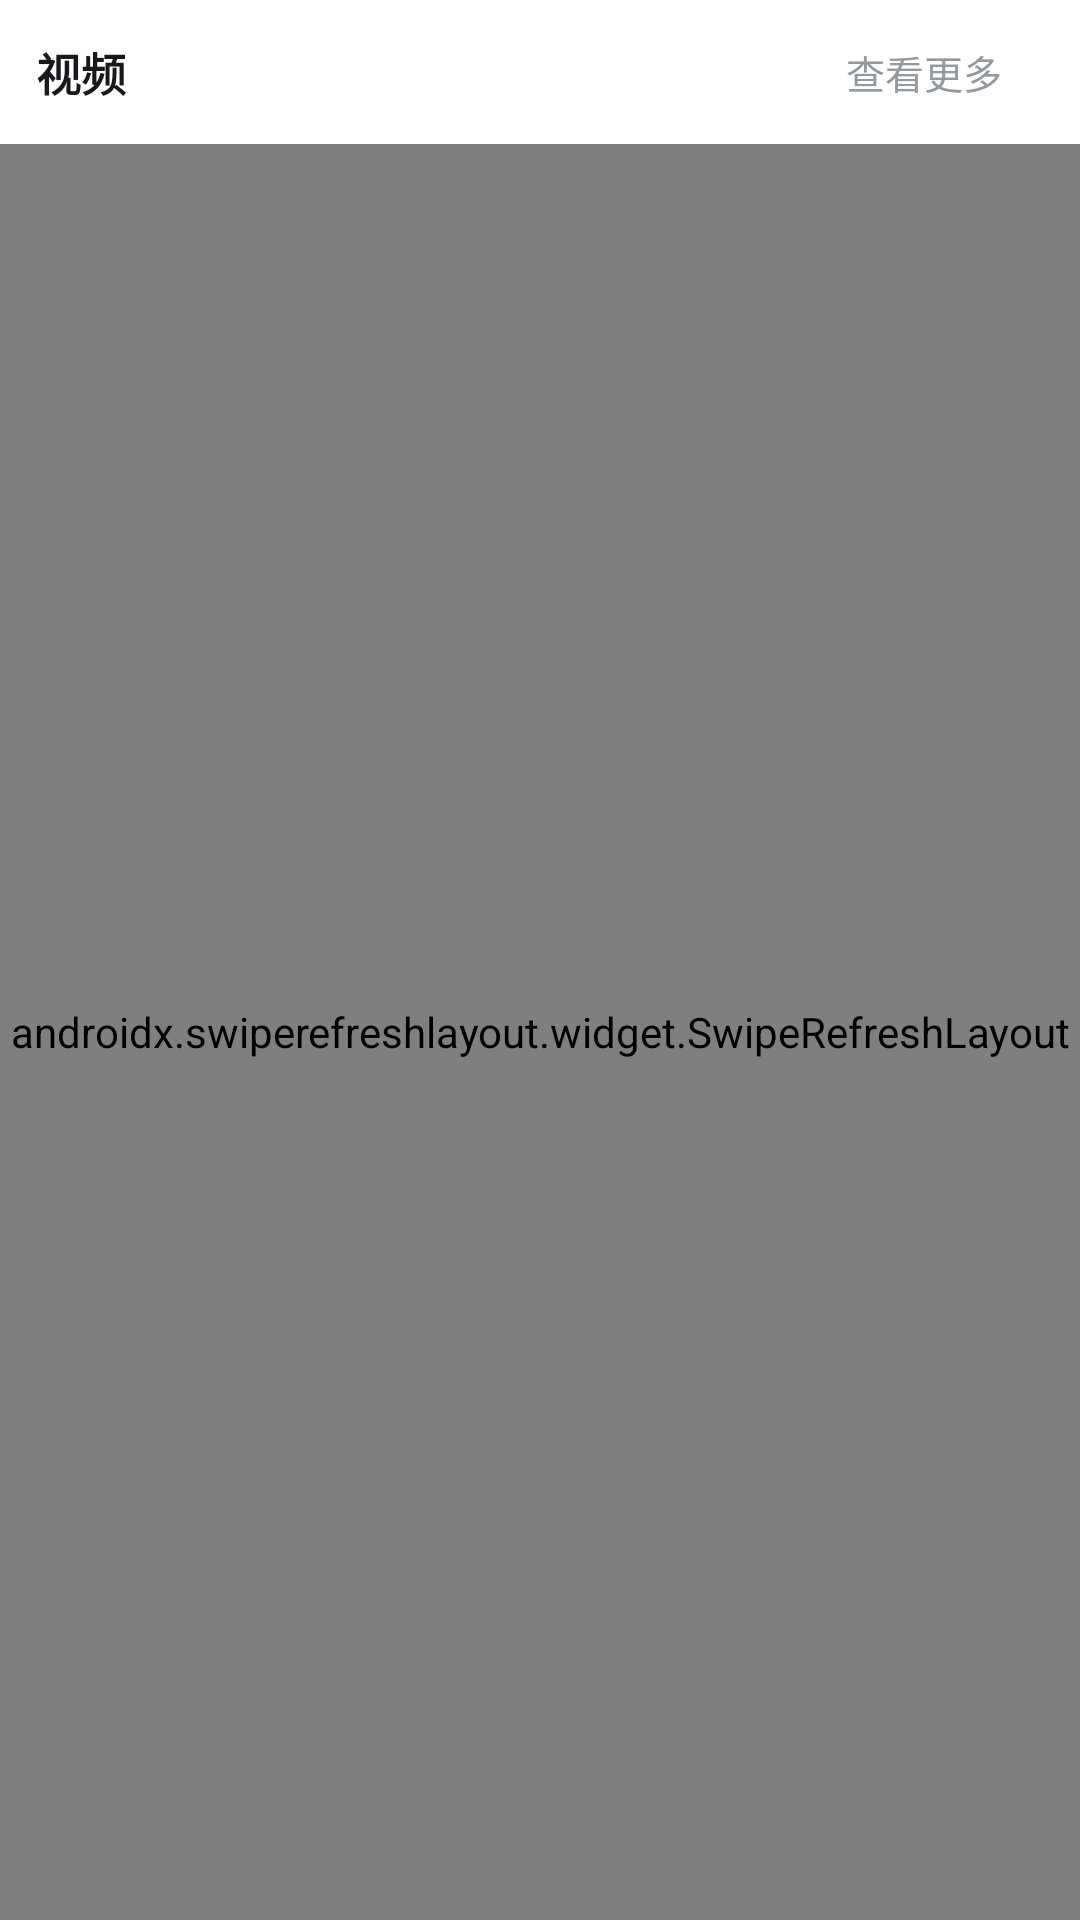

Produce the Android XML layout that renders to this screen, including the resource entries it uses.
<!-- AndroidManifest.xml: application theme Theme.Bilibili -->
<!-- res/layout/fragment_home.xml -->
<?xml version="1.0" encoding="utf-8"?>
<LinearLayout xmlns:android="http://schemas.android.com/apk/res/android"
    xmlns:app="http://schemas.android.com/apk/res-auto"
    xmlns:tools="http://schemas.android.com/tools"
    android:layout_width="match_parent"
    android:layout_height="match_parent"
    android:background="#F1F2F3"
    android:orientation="vertical"
    tools:context=".ui.personal.home.HomeFragment">

    <androidx.constraintlayout.widget.ConstraintLayout
        android:layout_width="match_parent"
        android:layout_height="48dp"
        android:background="#FFFFFF"
        android:paddingHorizontal="12dp">

        <TextView
            android:id="@+id/tvTitle"
            android:layout_width="wrap_content"
            android:layout_height="wrap_content"
            android:text="视频"
            android:textColor="#18191C"
            android:textSize="15sp"
            android:textStyle="bold"
            app:layout_constraintBottom_toBottomOf="parent"
            app:layout_constraintStart_toStartOf="parent"
            app:layout_constraintTop_toTopOf="parent" />

        <LinearLayout
            android:id="@+id/llMore"
            android:layout_width="wrap_content"
            android:layout_height="match_parent"
            android:gravity="center_vertical"
            android:orientation="horizontal"
            app:layout_constraintBottom_toBottomOf="parent"
            app:layout_constraintEnd_toEndOf="parent"
            app:layout_constraintTop_toTopOf="parent">

            <TextView
                android:layout_width="wrap_content"
                android:layout_height="wrap_content"
                android:text="查看更多"
                android:textColor="#9499A0"
                android:textSize="13sp" />

            <ImageView
                android:layout_width="14dp"
                android:layout_height="14dp"
                android:src="@drawable/ic_arrow_right"
                app:tint="#9499A0" />
        </LinearLayout>
    </androidx.constraintlayout.widget.ConstraintLayout>

    <androidx.swiperefreshlayout.widget.SwipeRefreshLayout
        android:id="@+id/swipe_refresh"
        android:layout_width="match_parent"
        android:layout_height="match_parent">

        <androidx.recyclerview.widget.RecyclerView
            android:id="@+id/rvHomeVideo"
            android:layout_width="match_parent"
            android:layout_height="match_parent"
            android:clipToPadding="false"
            android:padding="6dp"
            app:layoutManager="androidx.recyclerview.widget.GridLayoutManager"
            app:spanCount="2"
            tools:listitem="@layout/item_video_home_grid" />
    </androidx.swiperefreshlayout.widget.SwipeRefreshLayout>

</LinearLayout>
<!-- resources referenced by this layout -->
<resources>
  <style name="Theme.Bilibili" parent="Theme.AppCompat.Light.NoActionBar">
          <item name="colorAccent">@color/bili_pink</item>
          <item name="colorControlActivated">@color/bili_pink</item>
          <item name="editTextStyle">@style/BilibiliEditTextStyle</item>
      </style>
  <color name="bili_pink">#FB7299</color>
  <style name="BilibiliEditTextStyle" parent="Widget.AppCompat.EditText">
          <item name="colorAccent">@color/bili_pink</item>
          <item name="colorControlActivated">@color/bili_pink</item>
          <item name="colorControlHighlight">@color/bili_pink</item>
          <item name="colorControlNormal">#CCCCCC</item>
          <item name="android:textColorHighlight">#33FB7299</item>
          <item name="android:textCursorDrawable">@drawable/cursor_drawable</item>
          <item name="android:textSelectHandle">@drawable/text_cursor_handle_middle</item>
          <item name="android:textSelectHandleLeft">@drawable/text_cursor_handle_left</item>
          <item name="android:textSelectHandleRight">@drawable/text_cursor_handle_right</item>
      </style>
  <!-- drawable cursor_drawable (drawable) -->
  <?xml version="1.0" encoding="utf-8"?>
  <layer-list xmlns:android="http://schemas.android.com/apk/res/android">
      <item
          android:gravity="top|center_horizontal"
          android:bottom="10dp">
          <shape android:shape="rectangle">
              <size android:width="2dp" />
              <solid android:color="#FB7299" />
          </shape>
      </item>
      <item
          android:width="12dp"
          android:height="10dp"
          android:gravity="bottom|center_horizontal"
          android:drawable="@drawable/text_cursor_handle_drop" />
  </layer-list>
  <!-- drawable text_cursor_handle_middle (drawable) -->
  <?xml version="1.0" encoding="utf-8"?>
  <vector xmlns:android="http://schemas.android.com/apk/res/android"
      android:width="12dp"
      android:height="16dp"
      android:viewportWidth="12"
      android:viewportHeight="16">
      <path
          android:fillColor="#FB7299"
          android:pathData="M6,1 C3.5,1 1.5,3.2 1.5,6.2 C1.5,9.8 6,15 6,15 C6,15 10.5,9.8 10.5,6.2 C10.5,3.2 8.5,1 6,1 Z" />
  </vector>
  <!-- drawable text_cursor_handle_left (drawable) -->
  <?xml version="1.0" encoding="utf-8"?>
  <vector xmlns:android="http://schemas.android.com/apk/res/android"
      android:width="16dp"
      android:height="24dp"
      android:viewportWidth="16"
      android:viewportHeight="24">
      <path
          android:fillColor="#FB7299"
          android:pathData="M13.5,1.5 C13.5,1.5 5,4.5 3.5,11 C2.2,16.5 4,21.5 7.5,22.5 C10.5,23.3 14.5,19.5 15,13.5 C15.5,7.5 13.5,1.5 13.5,1.5 Z" />
  </vector>
  <!-- drawable text_cursor_handle_right (drawable) -->
  <?xml version="1.0" encoding="utf-8"?>
  <vector xmlns:android="http://schemas.android.com/apk/res/android"
      android:width="16dp"
      android:height="24dp"
      android:viewportWidth="16"
      android:viewportHeight="24">
      <path
          android:fillColor="#FB7299"
          android:pathData="M2.5,1.5 C2.5,1.5 11,4.5 12.5,11 C13.8,16.5 12,21.5 8.5,22.5 C5.5,23.3 1.5,19.5 1,13.5 C0.5,7.5 2.5,1.5 2.5,1.5 Z" />
  </vector>
  <!-- drawable text_cursor_handle_drop (drawable) -->
  <?xml version="1.0" encoding="utf-8"?>
  <vector xmlns:android="http://schemas.android.com/apk/res/android"
      android:width="12dp"
      android:height="16dp"
      android:viewportWidth="12"
      android:viewportHeight="16">
      <path
          android:fillColor="#FB7299"
          android:pathData="M6,1 C3.5,1 1.5,3.2 1.5,6.2 C1.5,9.8 6,15 6,15 C6,15 10.5,9.8 10.5,6.2 C10.5,3.2 8.5,1 6,1 Z" />
  </vector>
</resources>
